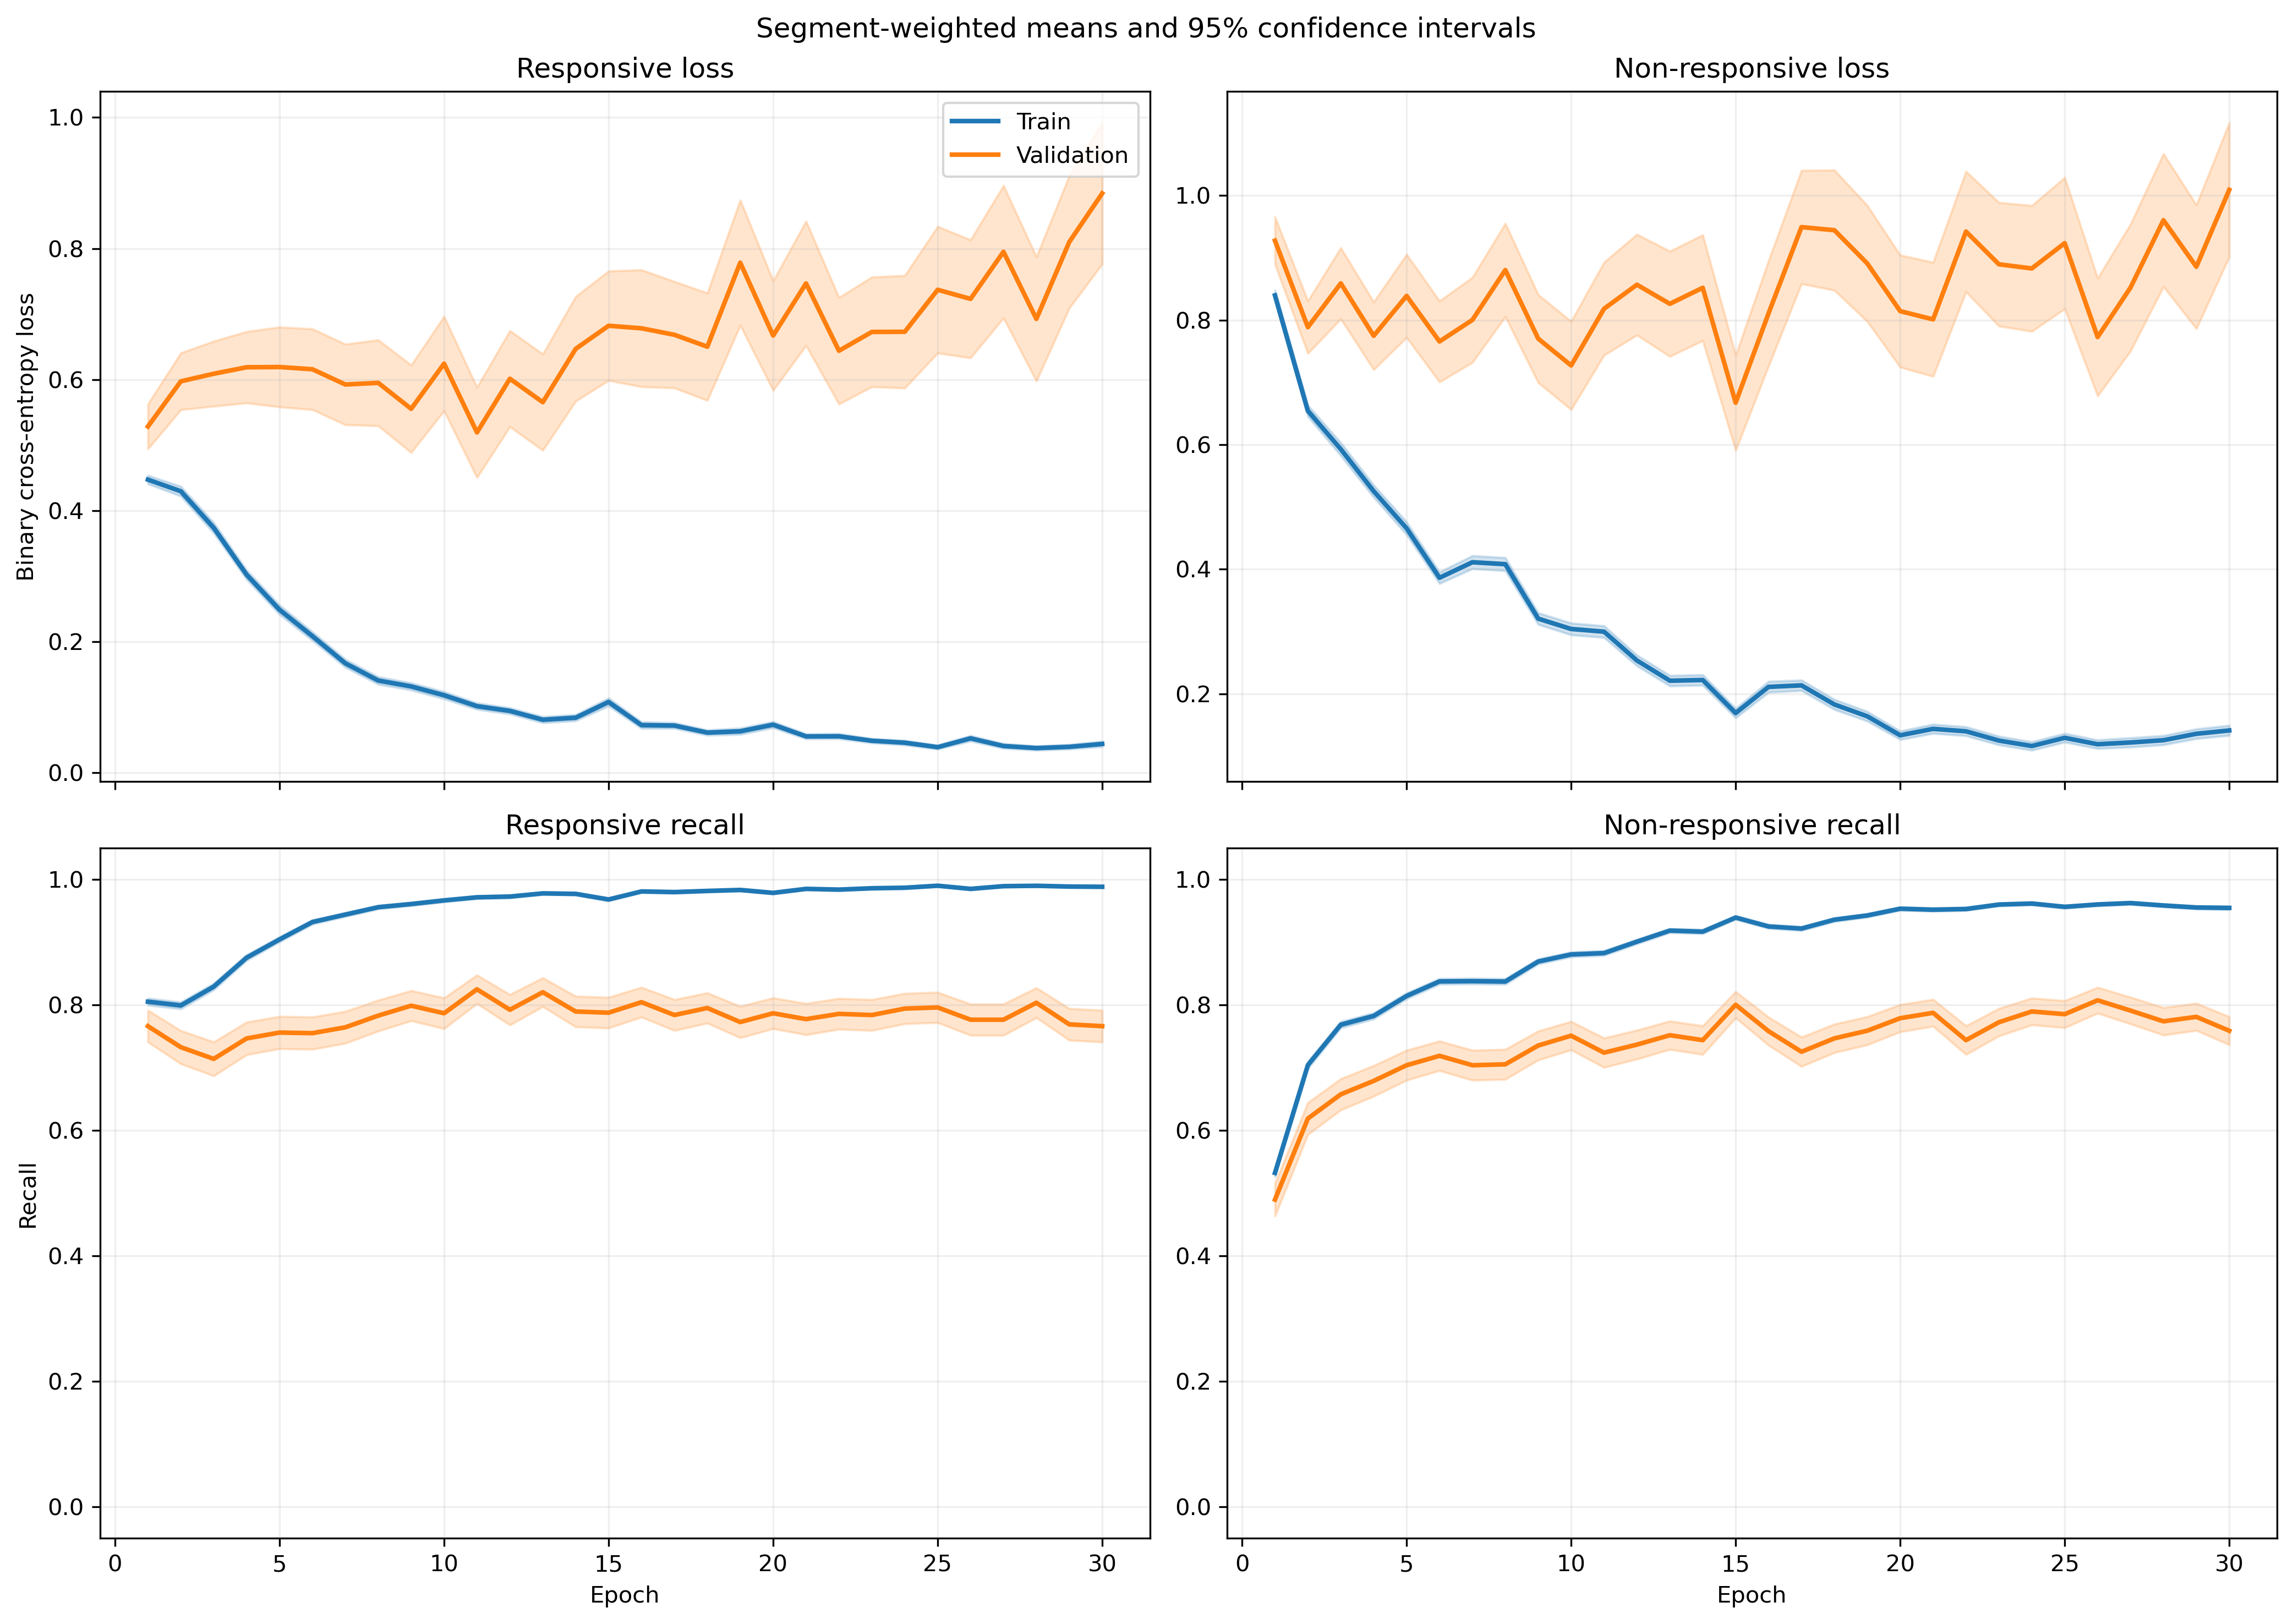

The file beside this chart, header and first rows:
fold, epoch, split, r_loss, r_loss_count, r_loss_sum, r_loss_sum_sq, r_recall, r_recall_count, r_recall_sum, r_recall_sum_sq, nr_loss, nr_loss_count, nr_loss_sum, nr_loss_sum_sq, nr_recall, nr_recall_count, nr_recall_sum, nr_recall_sum_sq
1, 1, train, 0.4624, 1063, 491.6, 426.4, 0.7912, 1063, 841.0, 841.0, 0.804, 1401, 1126, 1464, 0.5439, 1401, 762.0, 762.0
1, 1, validation, 0.1263, 10, 1.263, 0.2104, 1.0, 10, 10.0, 10.0, , 0, 0.0, 0.0, , 0, 0.0, 0.0
1, 2, train, 0.4475, 1063, 475.7, 702.2, 0.7883, 1063, 838.0, 838.0, 0.688, 1401, 963.8, 1839, 0.7188, 1401, 1007, 1007
1, 2, validation, 0.06317, 10, 0.6317, 0.04934, 1.0, 10, 10.0, 10.0, , 0, 0.0, 0.0, , 0, 0.0, 0.0
1, 3, train, 0.2963, 1063, 315, 328, 0.8683, 1063, 923.0, 923.0, 0.6558, 1401, 918.7, 1685, 0.7438, 1401, 1042, 1042
1, 3, validation, 0.04611, 10, 0.4611, 0.02655, 1.0, 10, 10.0, 10.0, , 0, 0.0, 0.0, , 0, 0.0, 0.0
1, 4, train, 0.2633, 1063, 279.9, 329.4, 0.8946, 1063, 951.0, 951.0, 0.5287, 1401, 740.7, 1393, 0.7759, 1401, 1087, 1087
1, 4, validation, 0.03795, 10, 0.3795, 0.02039, 1.0, 10, 10.0, 10.0, , 0, 0.0, 0.0, , 0, 0.0, 0.0
1, 5, train, 0.239, 1063, 254.1, 351.3, 0.9172, 1063, 975.0, 975.0, 0.3698, 1401, 518, 1030, 0.8537, 1401, 1196, 1196
1, 5, validation, 0.0276, 10, 0.276, 0.009969, 1.0, 10, 10.0, 10.0, , 0, 0.0, 0.0, , 0, 0.0, 0.0
1, 6, train, 0.1868, 1063, 198.5, 243.6, 0.9426, 1063, 1002, 1002, 0.3589, 1401, 502.8, 1012, 0.8508, 1401, 1192, 1192
1, 6, validation, 0.06064, 10, 0.6064, 0.06908, 1.0, 10, 10.0, 10.0, , 0, 0.0, 0.0, , 0, 0.0, 0.0
1, 7, train, 0.2243, 1063, 238.5, 475.2, 0.9125, 1063, 970.0, 970.0, 0.3837, 1401, 537.6, 1443, 0.8558, 1401, 1199, 1199
1, 7, validation, 0.009812, 10, 0.09812, 0.001127, 1.0, 10, 10.0, 10.0, , 0, 0.0, 0.0, , 0, 0.0, 0.0
1, 8, train, 0.1232, 1063, 131, 139.9, 0.9633, 1063, 1024, 1024, 0.3388, 1401, 474.6, 955.8, 0.8558, 1401, 1199, 1199
1, 8, validation, 0.02069, 10, 0.2069, 0.005659, 1.0, 10, 10.0, 10.0, , 0, 0.0, 0.0, , 0, 0.0, 0.0
1, 9, train, 0.07814, 1063, 83.06, 94.52, 0.9812, 1063, 1043, 1043, 0.3286, 1401, 460.4, 1009, 0.8651, 1401, 1212, 1212
1, 9, validation, 0.01835, 10, 0.1835, 0.004346, 1.0, 10, 10.0, 10.0, , 0, 0.0, 0.0, , 0, 0.0, 0.0
1, 10, train, 0.0609, 1063, 64.73, 61.61, 0.9887, 1063, 1051, 1051, 0.3028, 1401, 424.2, 952.3, 0.8772, 1401, 1229, 1229
1, 10, validation, 0.01333, 10, 0.1333, 0.002455, 1.0, 10, 10.0, 10.0, , 0, 0.0, 0.0, , 0, 0.0, 0.0
1, 11, train, 0.1397, 1063, 148.5, 189.8, 0.9492, 1063, 1009, 1009, 0.2334, 1401, 327, 660.5, 0.8994, 1401, 1260, 1260
1, 11, validation, 0.01562, 10, 0.1562, 0.002892, 1.0, 10, 10.0, 10.0, , 0, 0.0, 0.0, , 0, 0.0, 0.0
1, 12, train, 0.05922, 1063, 62.95, 115.8, 0.9859, 1063, 1048, 1048, 0.2723, 1401, 381.5, 963.9, 0.8929, 1401, 1251, 1251
1, 12, validation, 0.007233, 10, 0.07233, 0.0006847, 1.0, 10, 10.0, 10.0, , 0, 0.0, 0.0, , 0, 0.0, 0.0
1, 13, train, 0.08668, 1063, 92.14, 137.3, 0.9812, 1063, 1043, 1043, 0.1576, 1401, 220.7, 496.6, 0.945, 1401, 1324, 1324
1, 13, validation, 0.008018, 10, 0.08018, 0.0008381, 1.0, 10, 10.0, 10.0, , 0, 0.0, 0.0, , 0, 0.0, 0.0
1, 14, train, 0.05791, 1063, 61.56, 67.84, 0.9897, 1063, 1052, 1052, 0.3179, 1401, 445.4, 1031, 0.8715, 1401, 1221, 1221
1, 14, validation, 0.007311, 10, 0.07311, 0.000751, 1.0, 10, 10.0, 10.0, , 0, 0.0, 0.0, , 0, 0.0, 0.0
1, 15, train, 0.07795, 1063, 82.86, 175.7, 0.9802, 1063, 1042, 1042, 0.1607, 1401, 225.1, 566.1, 0.9379, 1401, 1314, 1314
1, 15, validation, 0.003542, 10, 0.03542, 0.0001484, 1.0, 10, 10.0, 10.0, , 0, 0.0, 0.0, , 0, 0.0, 0.0
1, 16, train, 0.09863, 1063, 104.8, 200.5, 0.968, 1063, 1029, 1029, 0.1321, 1401, 185.1, 494.9, 0.9536, 1401, 1336, 1336
1, 16, validation, 0.005131, 10, 0.05131, 0.0003977, 1.0, 10, 10.0, 10.0, , 0, 0.0, 0.0, , 0, 0.0, 0.0
1, 17, train, 0.03651, 1063, 38.81, 44.62, 0.9897, 1063, 1052, 1052, 0.258, 1401, 361.5, 996.6, 0.9072, 1401, 1271, 1271
1, 17, validation, 0.009422, 10, 0.09422, 0.001632, 1.0, 10, 10.0, 10.0, , 0, 0.0, 0.0, , 0, 0.0, 0.0
1, 18, train, 0.1435, 1063, 152.5, 178.8, 0.9417, 1063, 1001, 1001, 0.1911, 1401, 267.7, 631.1, 0.9343, 1401, 1309, 1309
1, 18, validation, 0.03754, 10, 0.3754, 0.02134, 1.0, 10, 10.0, 10.0, , 0, 0.0, 0.0, , 0, 0.0, 0.0
1, 19, train, 0.06997, 1063, 74.37, 81.73, 0.9793, 1063, 1041, 1041, 0.1241, 1401, 173.9, 368.8, 0.9565, 1401, 1340, 1340
1, 19, validation, 0.01416, 10, 0.1416, 0.003695, 1.0, 10, 10.0, 10.0, , 0, 0.0, 0.0, , 0, 0.0, 0.0
1, 20, train, 0.05588, 1063, 59.4, 139.5, 0.984, 1063, 1046, 1046, 0.1252, 1401, 175.4, 517.4, 0.9579, 1401, 1342, 1342
1, 20, validation, 0.009282, 10, 0.09282, 0.002354, 1.0, 10, 10.0, 10.0, , 0, 0.0, 0.0, , 0, 0.0, 0.0
1, 21, train, 0.07182, 1063, 76.34, 124.9, 0.9793, 1063, 1041, 1041, 0.1178, 1401, 165, 451.3, 0.9629, 1401, 1349, 1349
1, 21, validation, 0.007893, 10, 0.07893, 0.0009714, 1.0, 10, 10.0, 10.0, , 0, 0.0, 0.0, , 0, 0.0, 0.0
1, 22, train, 0.05796, 1063, 61.62, 62.51, 0.9849, 1063, 1047, 1047, 0.09387, 1401, 131.5, 342.2, 0.9707, 1401, 1360, 1360
1, 22, validation, 0.01252, 10, 0.1252, 0.002679, 1.0, 10, 10.0, 10.0, , 0, 0.0, 0.0, , 0, 0.0, 0.0
1, 23, train, 0.0702, 1063, 74.63, 102.5, 0.9802, 1063, 1042, 1042, 0.1289, 1401, 180.6, 475.1, 0.955, 1401, 1338, 1338
1, 23, validation, 0.004739, 10, 0.04739, 0.000291, 1.0, 10, 10.0, 10.0, , 0, 0.0, 0.0, , 0, 0.0, 0.0
1, 24, train, 0.05417, 1063, 57.58, 116.6, 0.9859, 1063, 1048, 1048, 0.1016, 1401, 142.4, 414.2, 0.97, 1401, 1359, 1359
1, 24, validation, 0.002275, 10, 0.02275, 7.149669181671925e-05, 1.0, 10, 10.0, 10.0, , 0, 0.0, 0.0, , 0, 0.0, 0.0
1, 25, train, 0.1166, 1063, 123.9, 201.7, 0.9605, 1063, 1021, 1021, 0.145, 1401, 203.1, 402, 0.9465, 1401, 1326, 1326
1, 25, validation, 0.0603, 10, 0.603, 0.05776, 1.0, 10, 10.0, 10.0, , 0, 0.0, 0.0, , 0, 0.0, 0.0
1, 26, train, 0.06228, 1063, 66.2, 112.7, 0.9774, 1063, 1039, 1039, 0.09222, 1401, 129.2, 427.3, 0.9729, 1401, 1363, 1363
1, 26, validation, 0.003964, 10, 0.03964, 0.0002781, 1.0, 10, 10.0, 10.0, , 0, 0.0, 0.0, , 0, 0.0, 0.0
1, 27, train, 0.01899, 1063, 20.18, 13.31, 0.9972, 1063, 1060, 1060, 0.1576, 1401, 220.7, 686.4, 0.9465, 1401, 1326, 1326
1, 27, validation, 0.002981, 10, 0.02981, 0.0001471, 1.0, 10, 10.0, 10.0, , 0, 0.0, 0.0, , 0, 0.0, 0.0
1, 28, train, 0.02086, 1063, 22.17, 15.08, 0.9953, 1063, 1058, 1058, 0.108, 1401, 151.3, 484.9, 0.9636, 1401, 1350, 1350
1, 28, validation, 0.002568, 10, 0.02568, 0.0001098, 1.0, 10, 10.0, 10.0, , 0, 0.0, 0.0, , 0, 0.0, 0.0
1, 29, train, 0.08332, 1063, 88.57, 255.9, 0.9737, 1063, 1035, 1035, 0.09084, 1401, 127.3, 490.3, 0.9729, 1401, 1363, 1363
1, 29, validation, 0.001595, 10, 0.01595, 3.009113925145357e-05, 1.0, 10, 10.0, 10.0, , 0, 0.0, 0.0, , 0, 0.0, 0.0
1, 30, train, 0.01783, 1063, 18.96, 6.439, 0.9962, 1063, 1059, 1059, 0.147, 1401, 205.9, 519.6, 0.9543, 1401, 1337, 1337
1, 30, validation, 0.003176, 10, 0.03176, 0.0001757, 1.0, 10, 10.0, 10.0, , 0, 0.0, 0.0, , 0, 0.0, 0.0
... 1,140 more rows
